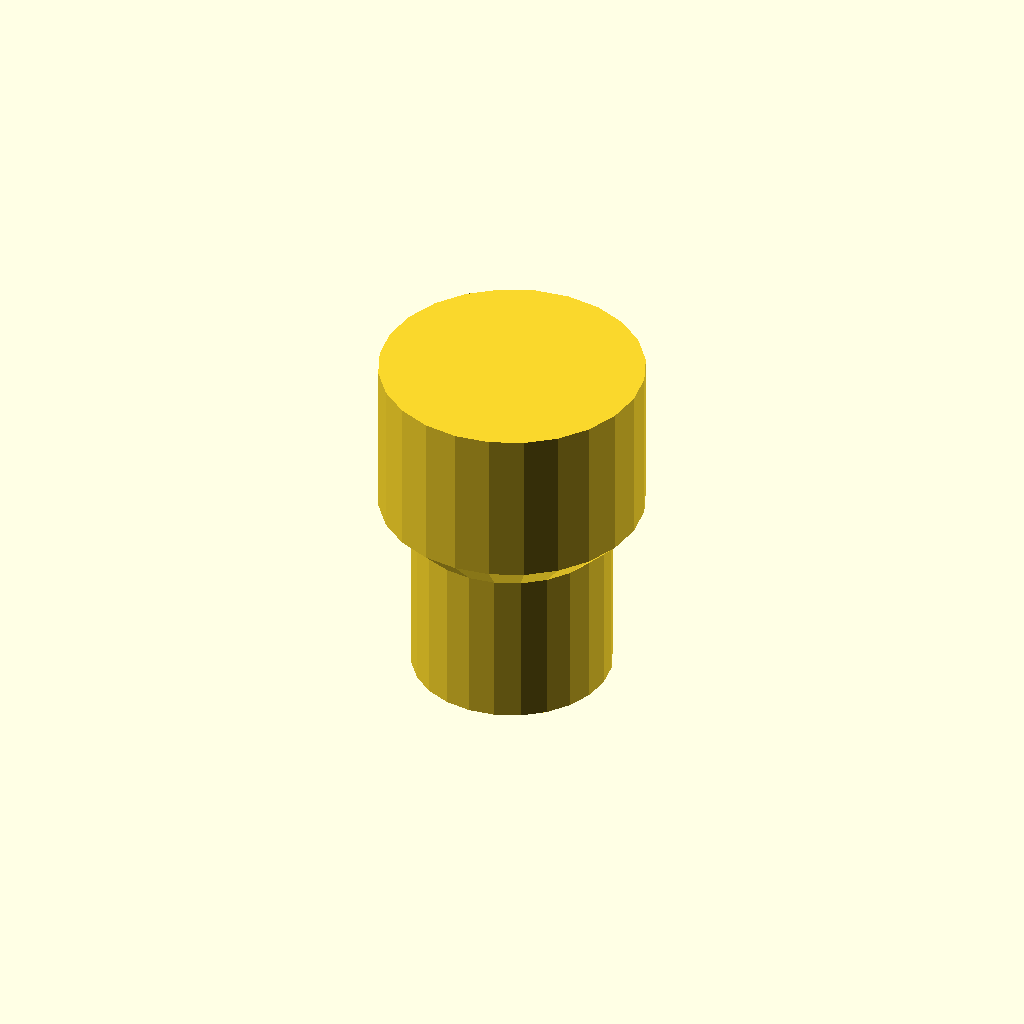
Cell 1: the model at its default parameters.
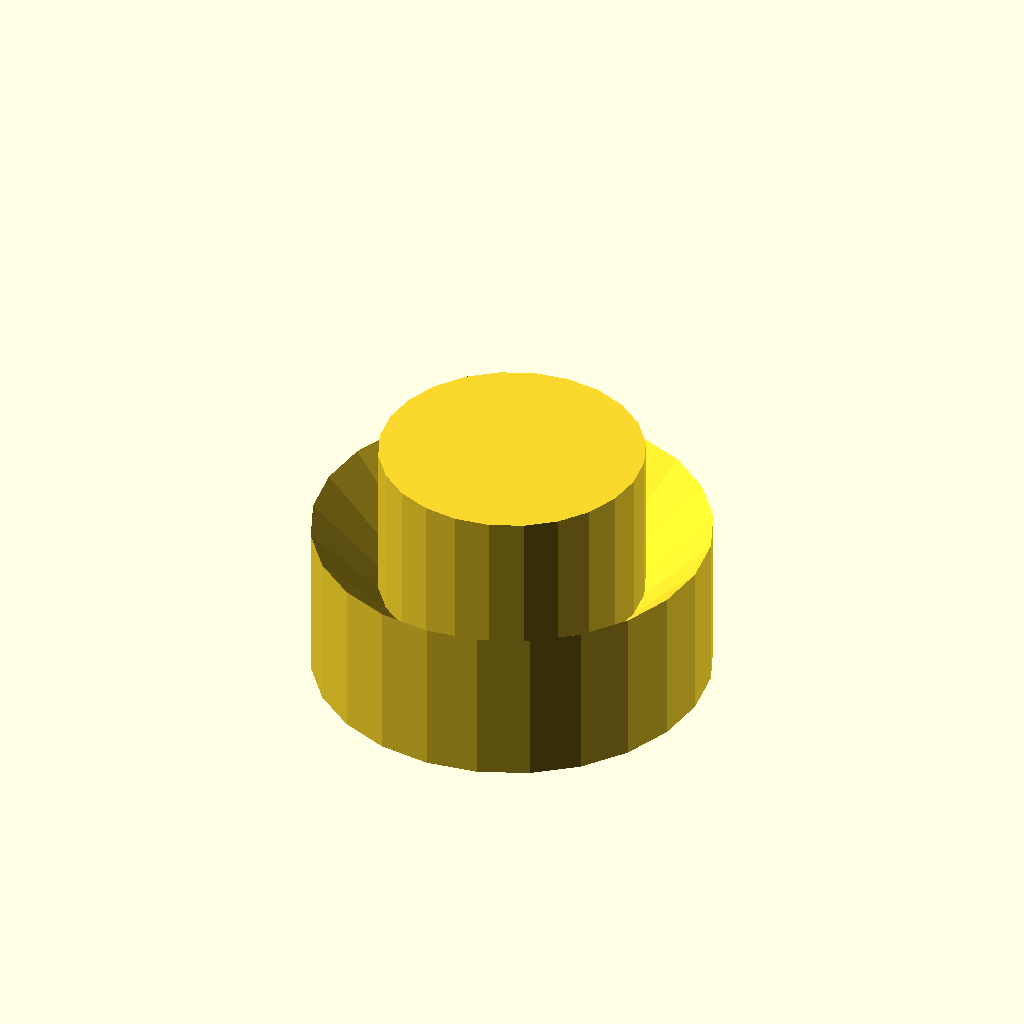
Cell 2: Plug_Diameter = 37.6 (everything else at default).
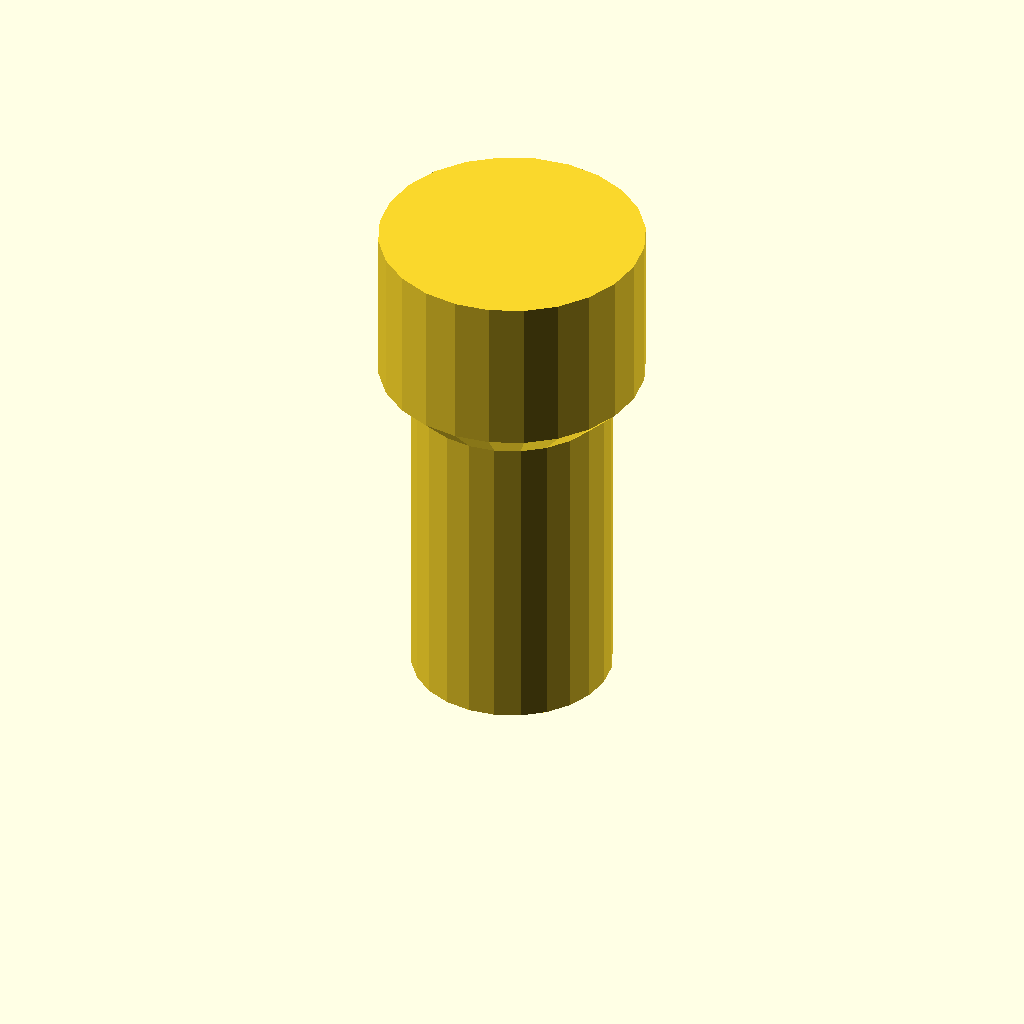
Cell 3: the same model with Plug_Depth = 30.
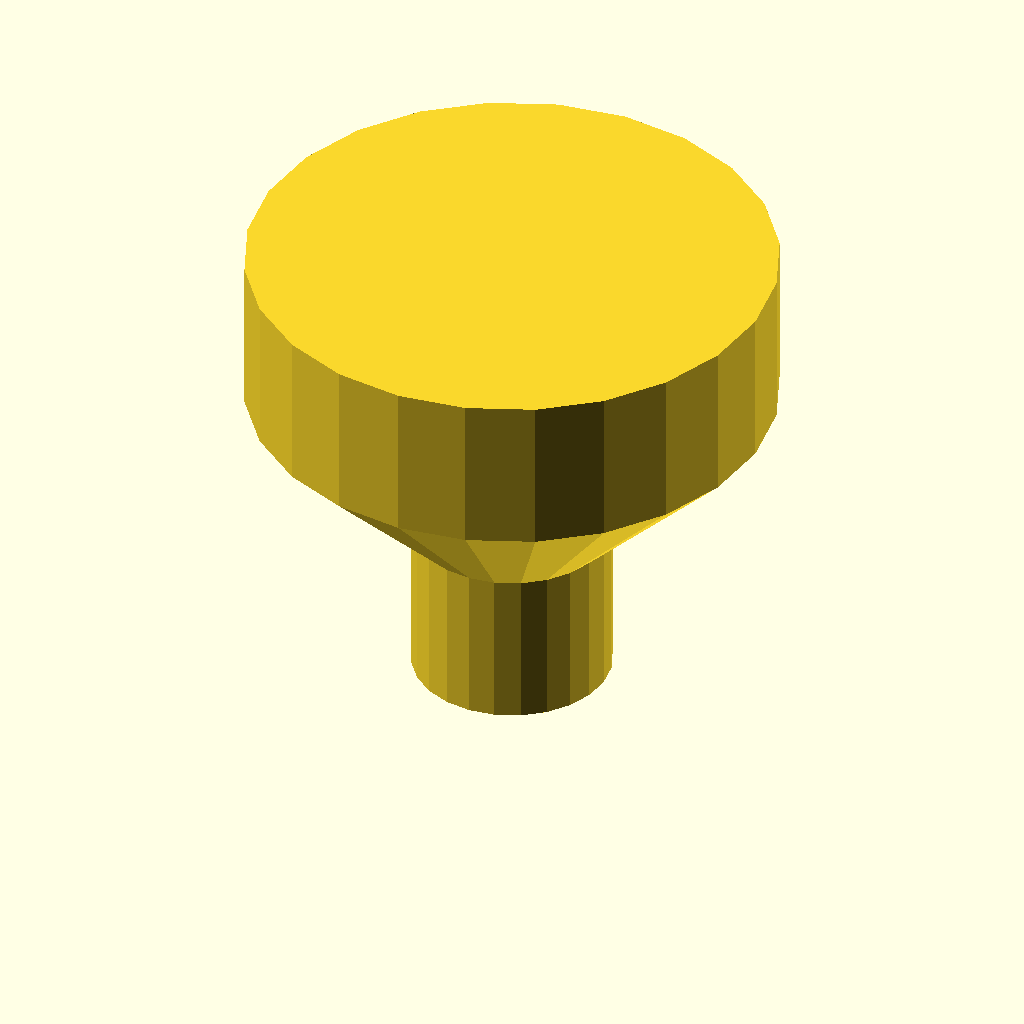
Cell 4: Knob_Diameter = 50 (everything else at default).
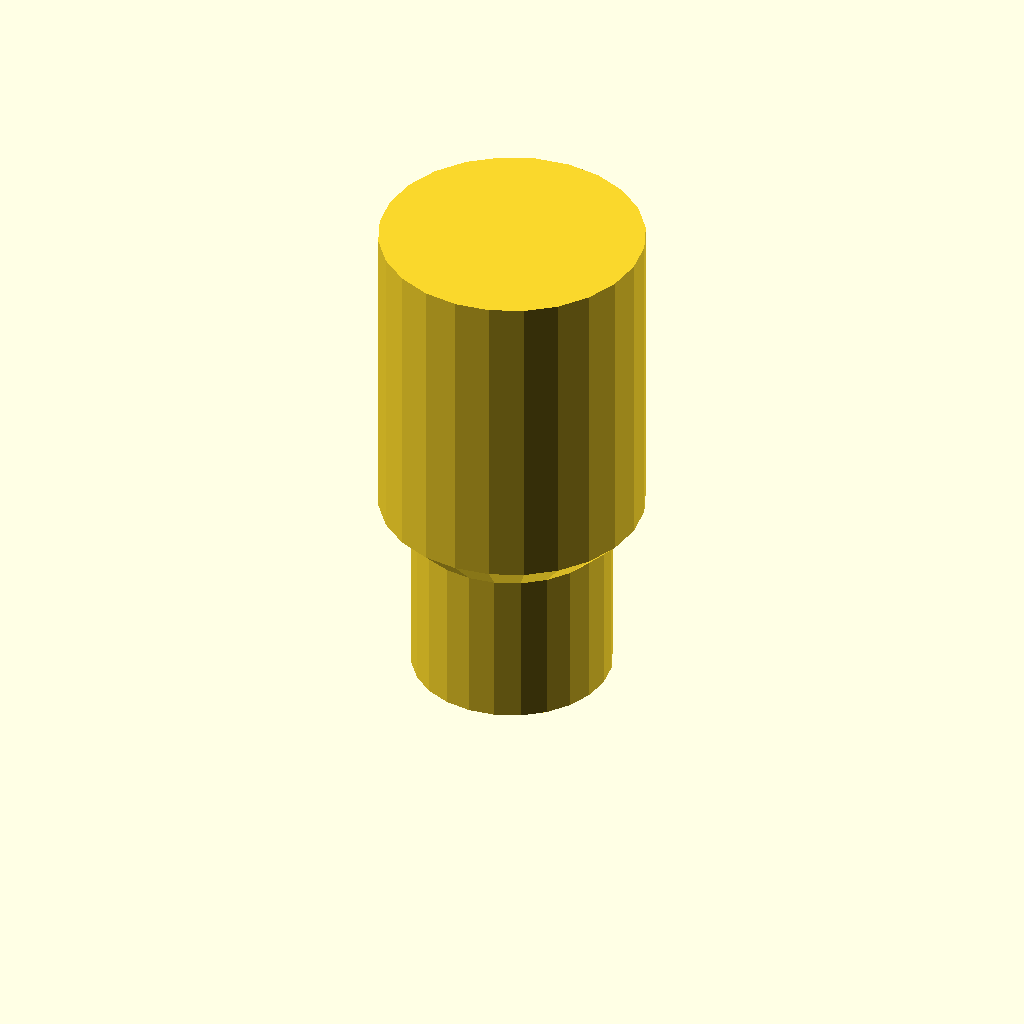
Cell 5: the same model with Knob_Height = 30.
One fixed orthographic camera (rotation 55°, 0°, 25°; colour scheme Cornfield) for every cell.
The OpenSCAD source (5-gallon-jug-cap-plug/5-gallon-jug-cap-plug.scad):
Plug_Diameter = 18.8; // 0.01
Plug_Depth    = 15.0; // 0.01
Knob_Diameter = 25.0; // 0.01
Knob_Height   = 15.0; // 0.01

plug_radius = Plug_Diameter / 2;
knob_radius = Knob_Diameter / 2;
knob_offset = cos(45) * knob_radius;

$fa = $preview ? 15 : 2;
$fs = $preview ? 1.25 : 0.6;

function fragments(r, a=360) = $fn > 0
	? ($fn >= 3 ? $fn : 3)
	: ceil(max(min(a/$fa, r*2*PI/$fs), 5));

function arc(r, x, y, a1, a2) = [
	for (a = [a1:(a2-a1)/fragments(r, abs(a2-a1)):a2])
		[cos(a)*r+x, sin(a)*r+y]
];

module outline() {
	h = Knob_Diameter/2 - plug_radius;
	polygon(concat(
		[
			[0, 0],
			[plug_radius, 0],
			[plug_radius, Plug_Depth],
			[plug_radius+h, Plug_Depth+h],
			[plug_radius+h, Plug_Depth+h+Knob_Height],
			[0, Plug_Depth+h+Knob_Height],
		]
		//arc(knob_radius, plug_radius+knob_radius, Plug_Depth, 180, 135),
		//arc(knob_radius, 0, Plug_Depth+h+knob_offset, 335, 360),
		//arc(knob_radius, 0, Plug_Depth+h+knob_offset, 0, 45)
	));
}

//polygon(arc(knob_radius, plug_radius+knob_radius, Plug_Depth, 180, 135));
//polygon(arc(knob_radius, plug_radius+knob_radius, 180, 135));

//outline();

rotate_extrude(angle=360, convexity=5)
	outline();
Customizer parameters (derived from the source; name, type, default, range or options):
Plug_Diameter: number, default 18.8
Plug_Depth: number, default 15
Knob_Diameter: number, default 25
Knob_Height: number, default 15
